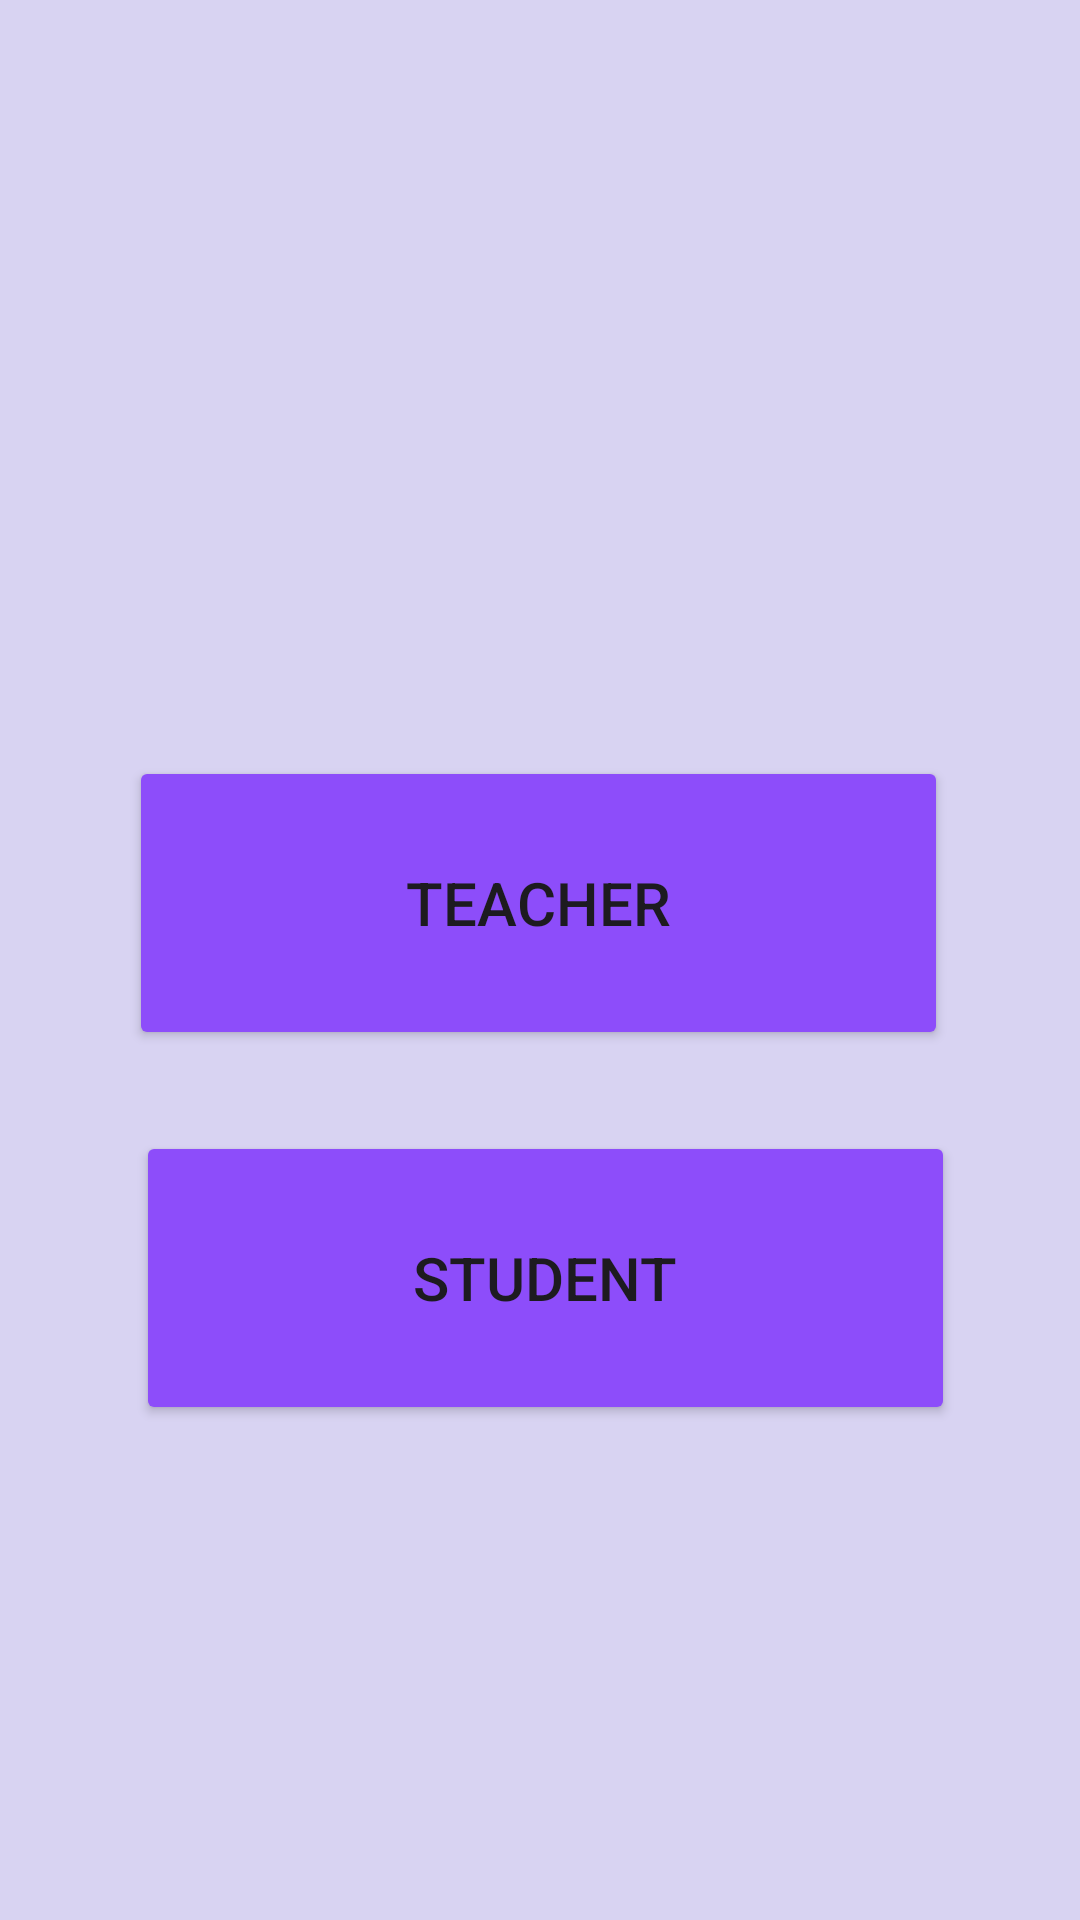

Write the Android layout XML for this screen, with the resource values it uses.
<!-- AndroidManifest.xml: application theme Theme.Firebase_yt_2908 -->
<!-- res/layout/activity_main.xml -->
<?xml version="1.0" encoding="utf-8"?>
<androidx.constraintlayout.widget.ConstraintLayout xmlns:android="http://schemas.android.com/apk/res/android"
    xmlns:app="http://schemas.android.com/apk/res-auto"
    xmlns:tools="http://schemas.android.com/tools"
    android:layout_width="match_parent"
    android:layout_height="match_parent"
    android:background="@color/backgroundcolor"
    tools:context=".MainActivity">

    <Button
        android:id="@+id/teacher"
        android:layout_width="273dp"
        android:layout_height="98dp"
        android:layout_marginTop="252dp"
        android:text="Teacher"
        android:textSize="20sp"
        android:backgroundTint="@color/buttoncolor"
        app:layout_constraintEnd_toEndOf="parent"
        app:layout_constraintHorizontal_bias="0.496"
        app:layout_constraintStart_toStartOf="parent"
        app:layout_constraintTop_toTopOf="parent" />

    <Button
        android:id="@+id/student"
        android:layout_width="273dp"
        android:layout_height="98dp"
        android:backgroundTint="@color/buttoncolor"
        android:text="Student"
        android:textSize="20sp"
        app:layout_constraintBottom_toBottomOf="parent"
        app:layout_constraintEnd_toEndOf="parent"
        app:layout_constraintHorizontal_bias="0.521"
        app:layout_constraintStart_toStartOf="parent"
        app:layout_constraintTop_toBottomOf="@+id/teacher"
        app:layout_constraintVertical_bias="0.14" />

</androidx.constraintlayout.widget.ConstraintLayout>
<!-- resources referenced by this layout -->
<resources>
  <color name="backgroundcolor">#D8D3F2</color>
  <color name="buttoncolor">#8D4DFA</color>
  <style name="Theme.Firebase_yt_2908" parent="Base.Theme.Firebase_yt_2908" />
  <style name="Base.Theme.Firebase_yt_2908" parent="Theme.Material3.DayNight.NoActionBar">
          
          
      </style>
</resources>
